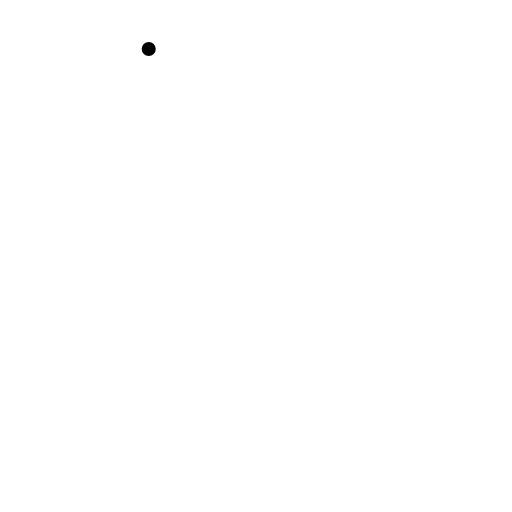
t = 0.00 s
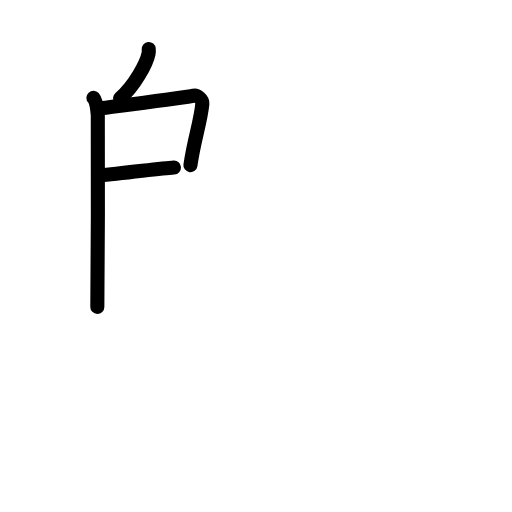
t = 3.75 s
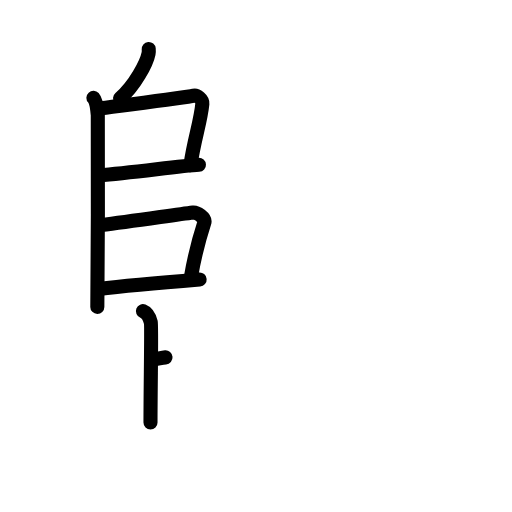
t = 7.13 s
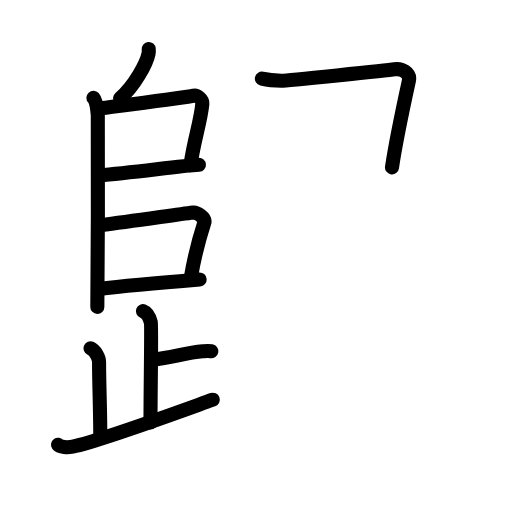
t = 10.81 s
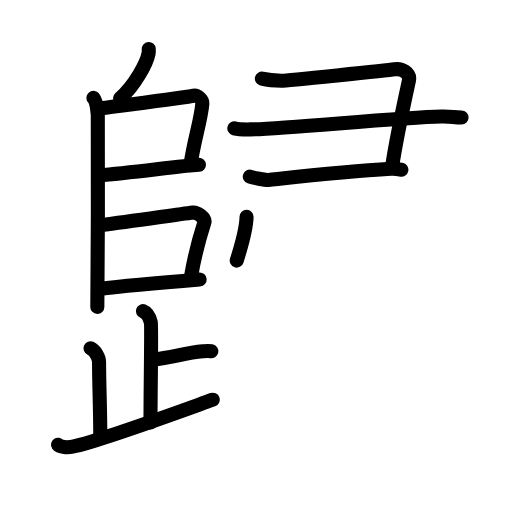
t = 13.75 s
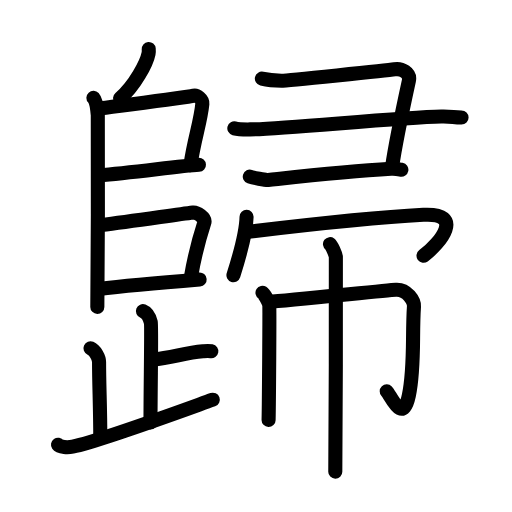
t = 18.00 s

The animated SVG that drew these frames (rendered in a browser with its animation timeline set to each time). Animation: 57 SMIL elements (animate=57); one cycle of 18.00 s.

<?xml version="1.0" encoding="UTF-8"?>
<!--
AniKanjiVG is licensed by CC-BY-SA Paul C. Sommerhoff (https://bitbucket.org/sommerhoff/anikanjivg).
AniKanjiVG uses KanjiVG which is licensed by CC-BY-SA Ulrich Apel (http://kanjivg.tagaini.net).
See also http://creativecommons.org/licenses/by-sa/3.0/
-->
<svg xmlns:kvg='http://kanjivg.tagaini.net' xmlns='http://www.w3.org/2000/svg' width='109' height='109' viewBox='0 0 109 109' style='fill:none;stroke:#000000;stroke-width:3;stroke-linecap:round;stroke-linejoin:round;' id="kvg:kanji_06b78"><g id="kvg:06b78" kvg:element="歸"><g id="kvg:06b78-g1" kvg:position="left"><g id="kvg:06b78-g2" kvg:position="top"><path id="kvg:06b78-s1" kvg:type="㇒" d="M31.66,10.42c0.02,0.24,0.04,0.62-0.03,0.96c-0.4,2.03-2.91,6.84-6.07,9.56"><animate attributeName="d" begin="0.0s" dur="0.5s" from="M31.66,10.42C31.66,10.42,31.66,10.42,31.66,10.42" to="M31.66,10.42c0.02,0.24,0.04,0.62-0.03,0.96" />
<animate attributeName="d" begin="0.5s" dur="0.5s" from="M31.66,10.42c0.02,0.24,0.04,0.62-0.03,0.96c0,0,0,0,0,0,0" to="M31.66,10.42c0.02,0.24,0.04,0.62-0.03,0.96c-0.4,2.03-2.91,6.84-6.07,9.56" />
</path>
<path id="kvg:06b78-s2" kvg:type="㇑" d="M19.89,20.83c0.52,0.57,0.83,2.56,0.93,3.69c0.1,1.14,0,33.72-0.1,40.82"><animate attributeName="d" begin="1.0s" dur="0.5s" from="M19.89,20.83C19.89,20.83,19.89,20.83,19.89,20.83" to="M19.89,20.83c0.52,0.57,0.83,2.56,0.93,3.69" />
<animate attributeName="d" begin="1.5s" dur="0.5s" from="M19.89,20.83c0.52,0.57,0.83,2.56,0.93,3.69c0,0,0,0,0,0,0" to="M19.89,20.83c0.52,0.57,0.83,2.56,0.93,3.69c0.1,1.14,0,33.72-0.1,40.82" />
<animate attributeName="d" begin="0s" dur="1.0s" from="M-100,-100" to="M-100,-100" />
</path>
<path id="kvg:06b78-s3" kvg:type="㇕" d="M21.48,23.05c5.92-0.79,17.97-2.24,19.77-2.68c0.66-0.16,1.93,0.77,1.83,1.72c-0.39,3.96-1.71,7.37-2.54,13.07"><animate attributeName="d" begin="2.0s" dur="0.3333333333333333s" from="M21.48,23.05C21.48,23.05,21.48,23.05,21.48,23.05" to="M21.48,23.05c5.92-0.79,17.97-2.24,19.77-2.68" />
<animate attributeName="d" begin="2.3333333333333335s" dur="0.3333333333333333s" from="M21.48,23.05c5.92-0.79,17.97-2.24,19.77-2.68c0,0,0,0,0,0,0" to="M21.48,23.05c5.92-0.79,17.97-2.24,19.77-2.68c0.66-0.16,1.93,0.77,1.83,1.72" />
<animate attributeName="d" begin="2.6666666666666665s" dur="0.3333333333333333s" from="M21.48,23.05c5.92-0.79,17.97-2.24,19.77-2.68c0.66-0.16,1.93,0.77,1.83,1.72c0,0,0,0,0,0,0" to="M21.48,23.05c5.92-0.79,17.97-2.24,19.77-2.68c0.66-0.16,1.93,0.77,1.83,1.72c-0.39,3.96-1.71,7.37-2.54,13.07" />
<animate attributeName="d" begin="0s" dur="2.0s" from="M-100,-100" to="M-100,-100" />
</path>
<path id="kvg:06b78-s4" kvg:type="㇐" d="M21.08,37.33c6.98-0.53,17.17-2,21.27-2.24"><animate attributeName="d" begin="3.0s" dur="1.0s" from="M21.08,37.33C21.08,37.33,21.08,37.33,21.08,37.33" to="M21.08,37.33c6.98-0.53,17.17-2,21.27-2.24" />
<animate attributeName="d" begin="0s" dur="3.0s" from="M-100,-100" to="M-100,-100" />
</path>
<path id="kvg:06b78-s5" kvg:type="㇕" d="M21.55,47.92c6.58-0.81,15.59-2.18,19.55-2.68c0.76-0.1,2.75,1.11,2.39,2.19c-1.24,3.81-2.09,7.18-2.82,11.42"><animate attributeName="d" begin="4.0s" dur="0.3333333333333333s" from="M21.55,47.92C21.55,47.92,21.55,47.92,21.55,47.92" to="M21.55,47.92c6.58-0.81,15.59-2.18,19.55-2.68" />
<animate attributeName="d" begin="4.333333333333333s" dur="0.3333333333333333s" from="M21.55,47.92c6.58-0.81,15.59-2.18,19.55-2.68c0,0,0,0,0,0,0" to="M21.55,47.92c6.58-0.81,15.59-2.18,19.55-2.68c0.76-0.1,2.75,1.11,2.39,2.19" />
<animate attributeName="d" begin="4.666666666666667s" dur="0.3333333333333333s" from="M21.55,47.92c6.58-0.81,15.59-2.18,19.55-2.68c0.76-0.1,2.75,1.11,2.39,2.19c0,0,0,0,0,0,0" to="M21.55,47.92c6.58-0.81,15.59-2.18,19.55-2.68c0.76-0.1,2.75,1.11,2.39,2.19c-1.24,3.81-2.09,7.18-2.82,11.42" />
<animate attributeName="d" begin="0s" dur="4.0s" from="M-100,-100" to="M-100,-100" />
</path>
<path id="kvg:06b78-s6" kvg:type="㇐" d="M21.02,61.51c4.1-0.5,16.41-1.6,21.48-2.01"><animate attributeName="d" begin="5.0s" dur="1.0s" from="M21.02,61.51C21.02,61.51,21.02,61.51,21.02,61.51" to="M21.02,61.51c4.1-0.5,16.41-1.6,21.48-2.01" />
<animate attributeName="d" begin="0s" dur="5.0s" from="M-100,-100" to="M-100,-100" />
</path>
</g>
<g id="kvg:06b78-g3" kvg:element="止" kvg:position="bottom" kvg:radical="tradit"><g id="kvg:06b78-g4" kvg:element="卜" kvg:original="ト"><path id="kvg:06b78-s7" kvg:type="㇑a" d="M30.43,66.23c0.94,0.37,1.5,1.67,1.68,2.41c0.19,0.74-0.07,13.34-0.07,21.32"><animate attributeName="d" begin="6.0s" dur="0.5s" from="M30.43,66.23C30.43,66.23,30.43,66.23,30.43,66.23" to="M30.43,66.23c0.94,0.37,1.5,1.67,1.68,2.41" />
<animate attributeName="d" begin="6.5s" dur="0.5s" from="M30.43,66.23c0.94,0.37,1.5,1.67,1.68,2.41c0,0,0,0,0,0,0" to="M30.43,66.23c0.94,0.37,1.5,1.67,1.68,2.41c0.19,0.74-0.07,13.34-0.07,21.32" />
<animate attributeName="d" begin="0s" dur="6.0s" from="M-100,-100" to="M-100,-100" />
</path>
<path id="kvg:06b78-s8" kvg:type="㇐b" d="M32.59,76.52c3.96-0.33,6.7-1.42,10.59-1.74c0.96-0.08,1.21-0.11,1.81,0"><animate attributeName="d" begin="7.0s" dur="0.5s" from="M32.59,76.52C32.59,76.52,32.59,76.52,32.59,76.52" to="M32.59,76.52c3.96-0.33,6.7-1.42,10.59-1.74" />
<animate attributeName="d" begin="7.5s" dur="0.5s" from="M32.59,76.52c3.96-0.33,6.7-1.42,10.59-1.74c0,0,0,0,0,0,0" to="M32.59,76.52c3.96-0.33,6.7-1.42,10.59-1.74c0.96-0.08,1.21-0.11,1.81,0" />
<animate attributeName="d" begin="0s" dur="7.0s" from="M-100,-100" to="M-100,-100" />
</path>
</g>
<path id="kvg:06b78-s9" kvg:type="㇑a" d="M19.26,74.15c1.02,0.45,1.83,2,1.83,2.91c0,4.93,0.26,9.67,0.26,16.17"><animate attributeName="d" begin="8.0s" dur="0.5s" from="M19.26,74.15C19.26,74.15,19.26,74.15,19.26,74.15" to="M19.26,74.15c1.02,0.45,1.83,2,1.83,2.91" />
<animate attributeName="d" begin="8.5s" dur="0.5s" from="M19.26,74.15c1.02,0.45,1.83,2,1.83,2.91c0,0,0,0,0,0,0" to="M19.26,74.15c1.02,0.45,1.83,2,1.83,2.91c0,4.93,0.26,9.67,0.26,16.17" />
<animate attributeName="d" begin="0s" dur="8.0s" from="M-100,-100" to="M-100,-100" />
</path>
<path id="kvg:06b78-s10" kvg:type="㇐" d="M12.35,94.69c0.38,0.54,2.1,0.6,3.11,0.4c5.44-1.08,21.34-6.93,29.84-9.99"><animate attributeName="d" begin="9.0s" dur="0.5s" from="M12.35,94.69C12.35,94.69,12.35,94.69,12.35,94.69" to="M12.35,94.69c0.38,0.54,2.1,0.6,3.11,0.4" />
<animate attributeName="d" begin="9.5s" dur="0.5s" from="M12.35,94.69c0.38,0.54,2.1,0.6,3.11,0.4c0,0,0,0,0,0,0" to="M12.35,94.69c0.38,0.54,2.1,0.6,3.11,0.4c5.44-1.08,21.34-6.93,29.84-9.99" />
<animate attributeName="d" begin="0s" dur="9.0s" from="M-100,-100" to="M-100,-100" />
</path>
</g>
</g>
<g id="kvg:06b78-g5" kvg:element="帚" kvg:position="right"><g id="kvg:06b78-g6" kvg:element="⺕" kvg:variant="true" kvg:original="彑" kvg:position="top"><path id="kvg:06b78-s11" kvg:type="㇕" d="M55.75,16.75c1.01,0.24,2.5,0.43,4.18,0.43c0.95,0,22.54-2.18,24.07-2.43c1.52-0.24,3.42,0.75,3.05,2.44c-1.33,6.1-3.03,14.55-3.6,18.45"><animate attributeName="d" begin="10.0s" dur="0.25s" from="M55.75,16.75C55.75,16.75,55.75,16.75,55.75,16.75" to="M55.75,16.75c1.01,0.24,2.5,0.43,4.18,0.43" />
<animate attributeName="d" begin="10.25s" dur="0.25s" from="M55.75,16.75c1.01,0.24,2.5,0.43,4.18,0.43c0,0,0,0,0,0,0" to="M55.75,16.75c1.01,0.24,2.5,0.43,4.18,0.43c0.95,0,22.54-2.18,24.07-2.43" />
<animate attributeName="d" begin="10.5s" dur="0.25s" from="M55.75,16.75c1.01,0.24,2.5,0.43,4.18,0.43c0.95,0,22.54-2.18,24.07-2.43c0,0,0,0,0,0,0" to="M55.75,16.75c1.01,0.24,2.5,0.43,4.18,0.43c0.95,0,22.54-2.18,24.07-2.43c1.52-0.24,3.42,0.75,3.05,2.44" />
<animate attributeName="d" begin="10.75s" dur="0.25s" from="M55.75,16.75c1.01,0.24,2.5,0.43,4.18,0.43c0.95,0,22.54-2.18,24.07-2.43c1.52-0.24,3.42,0.75,3.05,2.44c0,0,0,0,0,0,0" to="M55.75,16.75c1.01,0.24,2.5,0.43,4.18,0.43c0.95,0,22.54-2.18,24.07-2.43c1.52-0.24,3.42,0.75,3.05,2.44c-1.33,6.1-3.03,14.55-3.6,18.45" />
<animate attributeName="d" begin="0s" dur="10.0s" from="M-100,-100" to="M-100,-100" />
</path>
<path id="kvg:06b78-s12" kvg:type="㇐" d="M49.89,27.32c0.87,0.23,2.46,0.24,3.33,0.23c6.65-0.05,31.71-2.56,40.73-2.75c2.41-0.05,2.41,0.2,4.31,0.2"><animate attributeName="d" begin="11.0s" dur="0.3333333333333333s" from="M49.89,27.32C49.89,27.32,49.89,27.32,49.89,27.32" to="M49.89,27.32c0.87,0.23,2.46,0.24,3.33,0.23" />
<animate attributeName="d" begin="11.333333333333334s" dur="0.3333333333333333s" from="M49.89,27.32c0.87,0.23,2.46,0.24,3.33,0.23c0,0,0,0,0,0,0" to="M49.89,27.32c0.87,0.23,2.46,0.24,3.33,0.23c6.65-0.05,31.71-2.56,40.73-2.75" />
<animate attributeName="d" begin="11.666666666666666s" dur="0.3333333333333333s" from="M49.89,27.32c0.87,0.23,2.46,0.24,3.33,0.23c6.65-0.05,31.71-2.56,40.73-2.75c0,0,0,0,0,0,0" to="M49.89,27.32c0.87,0.23,2.46,0.24,3.33,0.23c6.65-0.05,31.71-2.56,40.73-2.75c2.41-0.05,2.41,0.2,4.31,0.2" />
<animate attributeName="d" begin="0s" dur="11.0s" from="M-100,-100" to="M-100,-100" />
</path>
<path id="kvg:06b78-s13" kvg:type="㇐c" d="M53.18,37.6c0.63,0.21,3.29,0.77,3.92,0.71c7.65-0.81,16.65-1.81,26.14-2.37c1.05-0.06,1.68,0.1,2.21,0.2"><animate attributeName="d" begin="12.0s" dur="0.3333333333333333s" from="M53.18,37.6C53.18,37.6,53.18,37.6,53.18,37.6" to="M53.18,37.6c0.63,0.21,3.29,0.77,3.92,0.71" />
<animate attributeName="d" begin="12.333333333333334s" dur="0.3333333333333333s" from="M53.18,37.6c0.63,0.21,3.29,0.77,3.92,0.71c0,0,0,0,0,0,0" to="M53.18,37.6c0.63,0.21,3.29,0.77,3.92,0.71c7.65-0.81,16.65-1.81,26.14-2.37" />
<animate attributeName="d" begin="12.666666666666666s" dur="0.3333333333333333s" from="M53.18,37.6c0.63,0.21,3.29,0.77,3.92,0.71c7.65-0.81,16.65-1.81,26.14-2.37c0,0,0,0,0,0,0" to="M53.18,37.6c0.63,0.21,3.29,0.77,3.92,0.71c7.65-0.81,16.65-1.81,26.14-2.37c1.05-0.06,1.68,0.1,2.21,0.2" />
<animate attributeName="d" begin="0s" dur="12.0s" from="M-100,-100" to="M-100,-100" />
</path>
</g>
<g id="kvg:06b78-g7" kvg:position="bottom"><g id="kvg:06b78-g8" kvg:element="冖"><path id="kvg:06b78-s14" kvg:type="㇔" d="M52.49,46.17c-0.08,3.76-2.08,10.17-2.79,12.41"><animate attributeName="d" begin="13.0s" dur="1.0s" from="M52.49,46.17C52.49,46.17,52.49,46.17,52.49,46.17" to="M52.49,46.17c-0.08,3.76-2.08,10.17-2.79,12.41" />
<animate attributeName="d" begin="0s" dur="13.0s" from="M-100,-100" to="M-100,-100" />
</path>
<path id="kvg:06b78-s15" kvg:type="㇖b" d="M52.42,49.41c14.33-1.73,25.61-3.04,37.71-3.68c8.88-0.47,3.63,6.03,0.03,8.72"><animate attributeName="d" begin="14.0s" dur="0.5s" from="M52.42,49.41C52.42,49.41,52.42,49.41,52.42,49.41" to="M52.42,49.41c14.33-1.73,25.61-3.04,37.71-3.68" />
<animate attributeName="d" begin="14.5s" dur="0.5s" from="M52.42,49.41c14.33-1.73,25.61-3.04,37.71-3.68c0,0,0,0,0,0,0" to="M52.42,49.41c14.33-1.73,25.61-3.04,37.71-3.68c8.88-0.47,3.63,6.03,0.03,8.72" />
<animate attributeName="d" begin="0s" dur="14.0s" from="M-100,-100" to="M-100,-100" />
</path>
</g>
<g id="kvg:06b78-g9" kvg:element="巾"><g id="kvg:06b78-g10" kvg:element="丨" kvg:radical="nelson"><path id="kvg:06b78-s16" kvg:type="㇑" d="M55.88,62.33c0.43,0.27,1.35,2,1.44,2.54c0.09,0.54-0.06,21.2-0.14,24.54"><animate attributeName="d" begin="15.0s" dur="0.5s" from="M55.88,62.33C55.88,62.33,55.88,62.33,55.88,62.33" to="M55.88,62.33c0.43,0.27,1.35,2,1.44,2.54" />
<animate attributeName="d" begin="15.5s" dur="0.5s" from="M55.88,62.33c0.43,0.27,1.35,2,1.44,2.54c0,0,0,0,0,0,0" to="M55.88,62.33c0.43,0.27,1.35,2,1.44,2.54c0.09,0.54-0.06,21.2-0.14,24.54" />
<animate attributeName="d" begin="0s" dur="15.0s" from="M-100,-100" to="M-100,-100" />
</path>
</g>
<path id="kvg:06b78-s17" kvg:type="㇆" d="M57.21,64.26c4.29-0.26,25.06-2.46,27.08-2.57c2.38-0.14,3.92,2.35,3.84,3.57c-0.43,6.13,0.2,12.9-1.09,18.94c-1.35,6.34-3.81,0.04-4.71-0.89"><animate attributeName="d" begin="16.0s" dur="0.25s" from="M57.21,64.26C57.21,64.26,57.21,64.26,57.21,64.26" to="M57.21,64.26c4.29-0.26,25.06-2.46,27.08-2.57" />
<animate attributeName="d" begin="16.25s" dur="0.25s" from="M57.21,64.26c4.29-0.26,25.06-2.46,27.08-2.57c0,0,0,0,0,0,0" to="M57.21,64.26c4.29-0.26,25.06-2.46,27.08-2.57c2.38-0.14,3.92,2.35,3.84,3.57" />
<animate attributeName="d" begin="16.5s" dur="0.25s" from="M57.21,64.26c4.29-0.26,25.06-2.46,27.08-2.57c2.38-0.14,3.92,2.35,3.84,3.57c0,0,0,0,0,0,0" to="M57.21,64.26c4.29-0.26,25.06-2.46,27.08-2.57c2.38-0.14,3.92,2.35,3.84,3.57c-0.43,6.13,0.2,12.9-1.09,18.94" />
<animate attributeName="d" begin="16.75s" dur="0.25s" from="M57.21,64.26c4.29-0.26,25.06-2.46,27.08-2.57c2.38-0.14,3.92,2.35,3.84,3.57c-0.43,6.13,0.2,12.9-1.09,18.94c0,0,0,0,0,0,0" to="M57.21,64.26c4.29-0.26,25.06-2.46,27.08-2.57c2.38-0.14,3.92,2.35,3.84,3.57c-0.43,6.13,0.2,12.9-1.09,18.94c-1.35,6.34-3.81,0.04-4.71-0.89" />
<animate attributeName="d" begin="0s" dur="16.0s" from="M-100,-100" to="M-100,-100" />
</path>
<path id="kvg:06b78-s18" kvg:type="㇑" d="M70.25,51.97c0.37,0.28,1.17,2.12,1.25,2.68s-0.05,42.22-0.12,45.76"><animate attributeName="d" begin="17.0s" dur="1.0s" from="M70.25,51.97C70.25,51.97,70.25,51.97,70.25,51.97" to="M70.25,51.97c0.37,0.28,1.17,2.12,1.25,2.68s-0.05,42.22-0.12,45.76" />
<animate attributeName="d" begin="0s" dur="17.0s" from="M-100,-100" to="M-100,-100" />
</path>
</g>
</g>
</g>
</g>
</svg>
